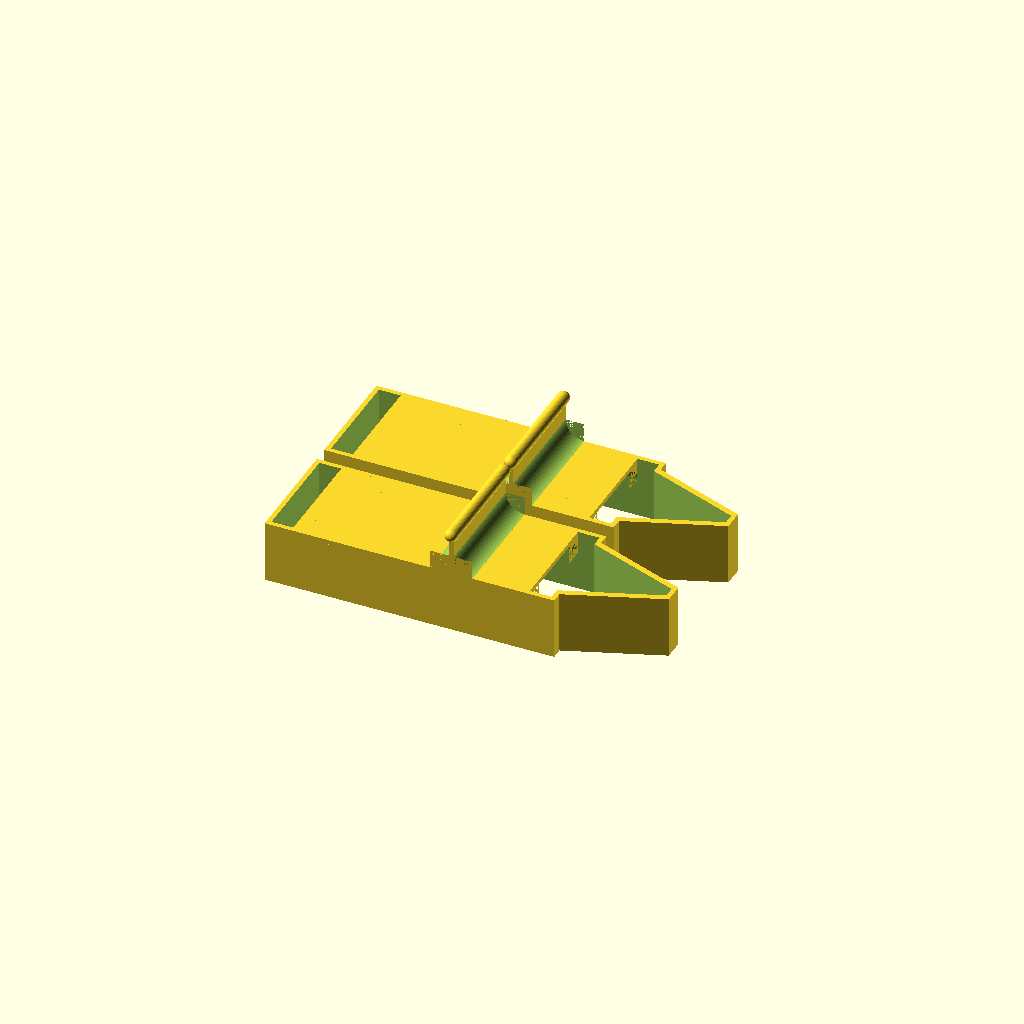
Cell 1 — every parameter at its default value.
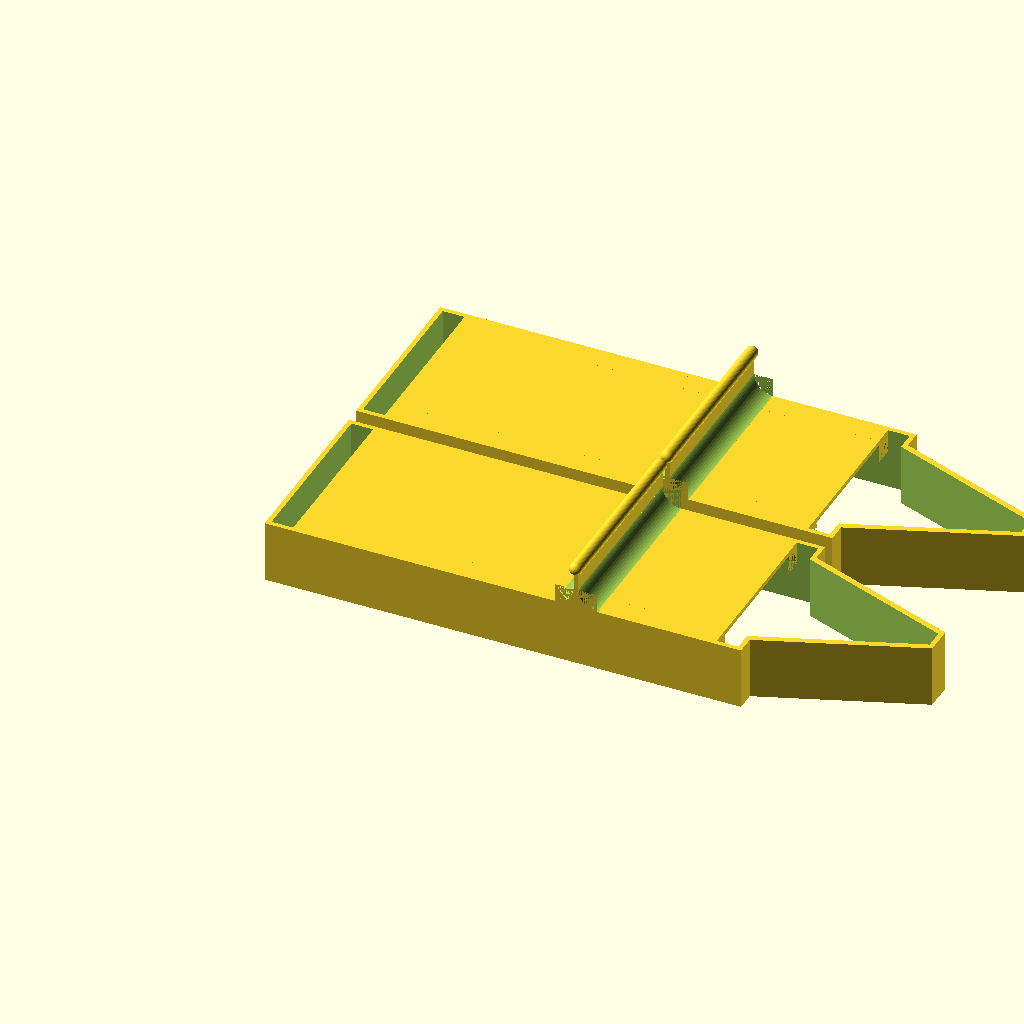
Cell 2: the same model with base_length = 200.
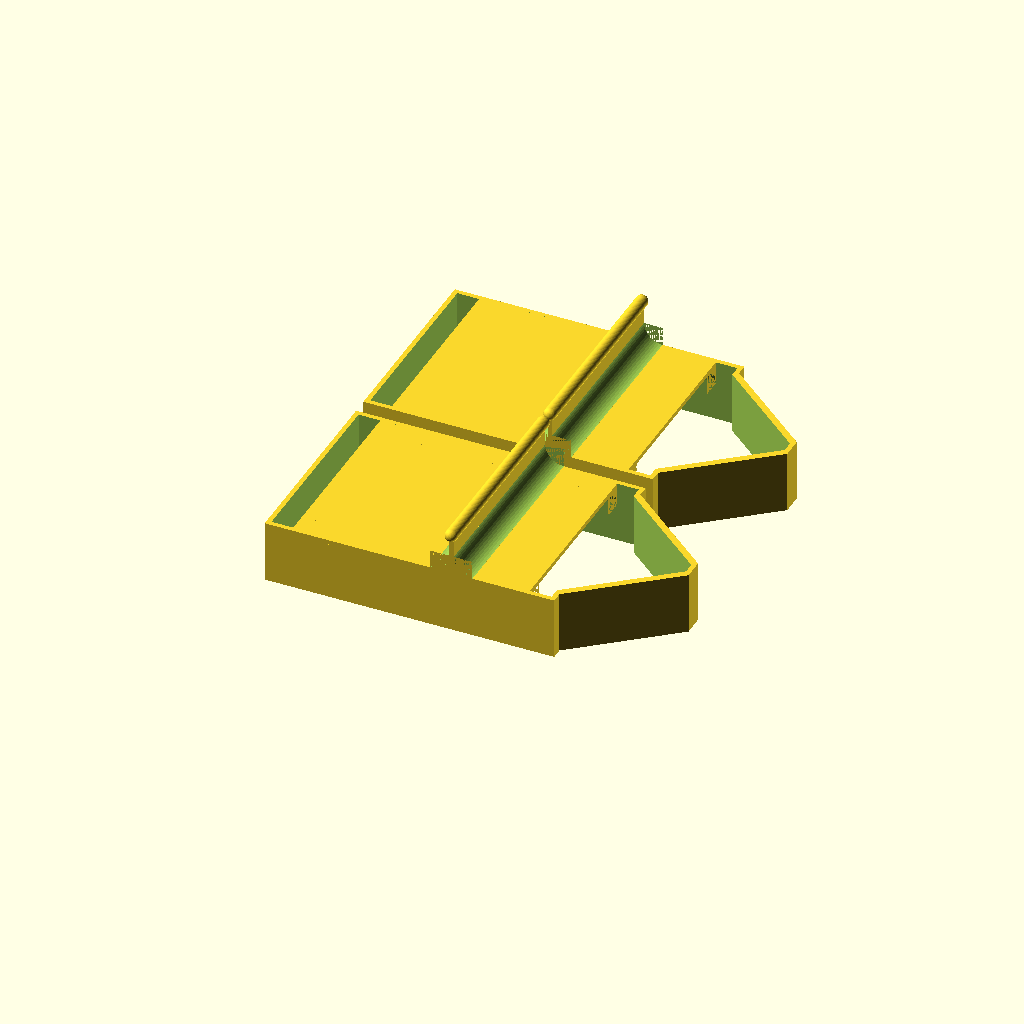
Cell 3: the same model with base_width_factor = 0.5.
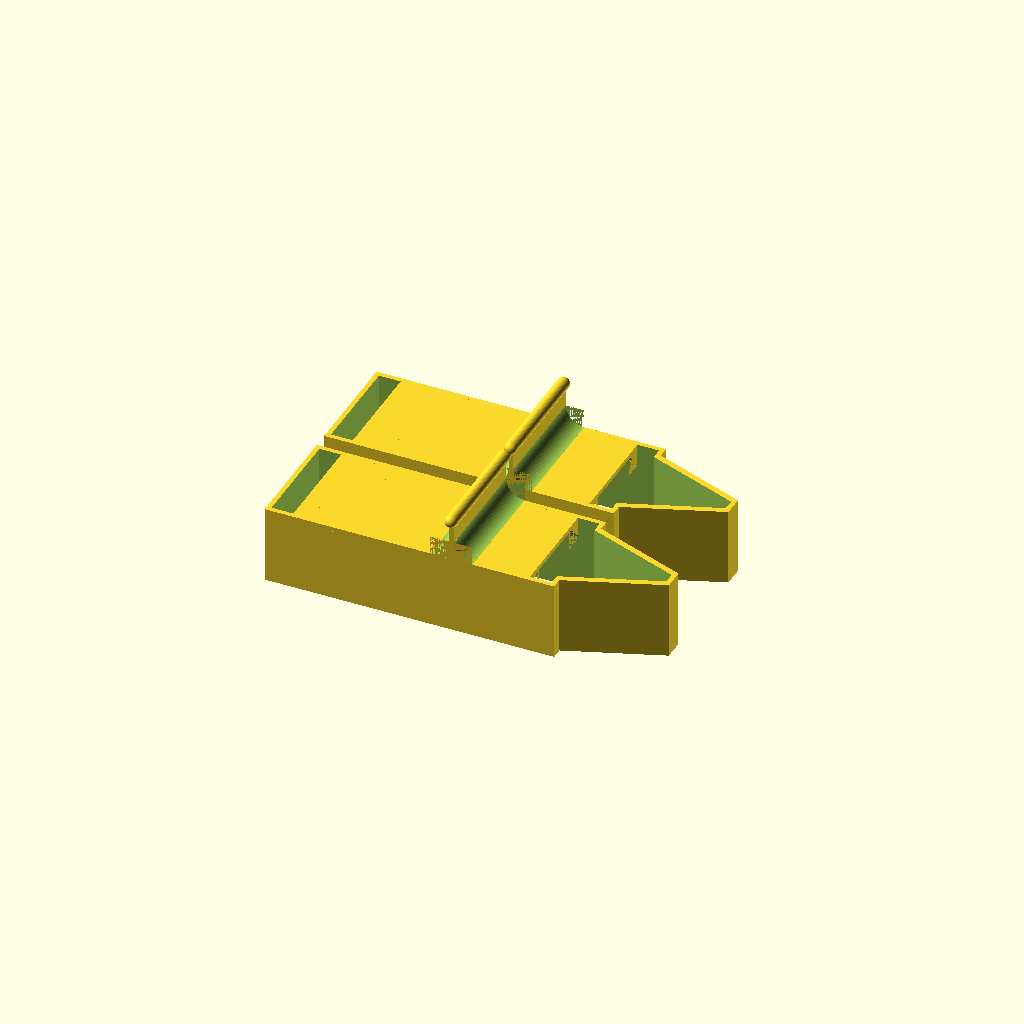
Cell 4: the same model with base_height = 25.
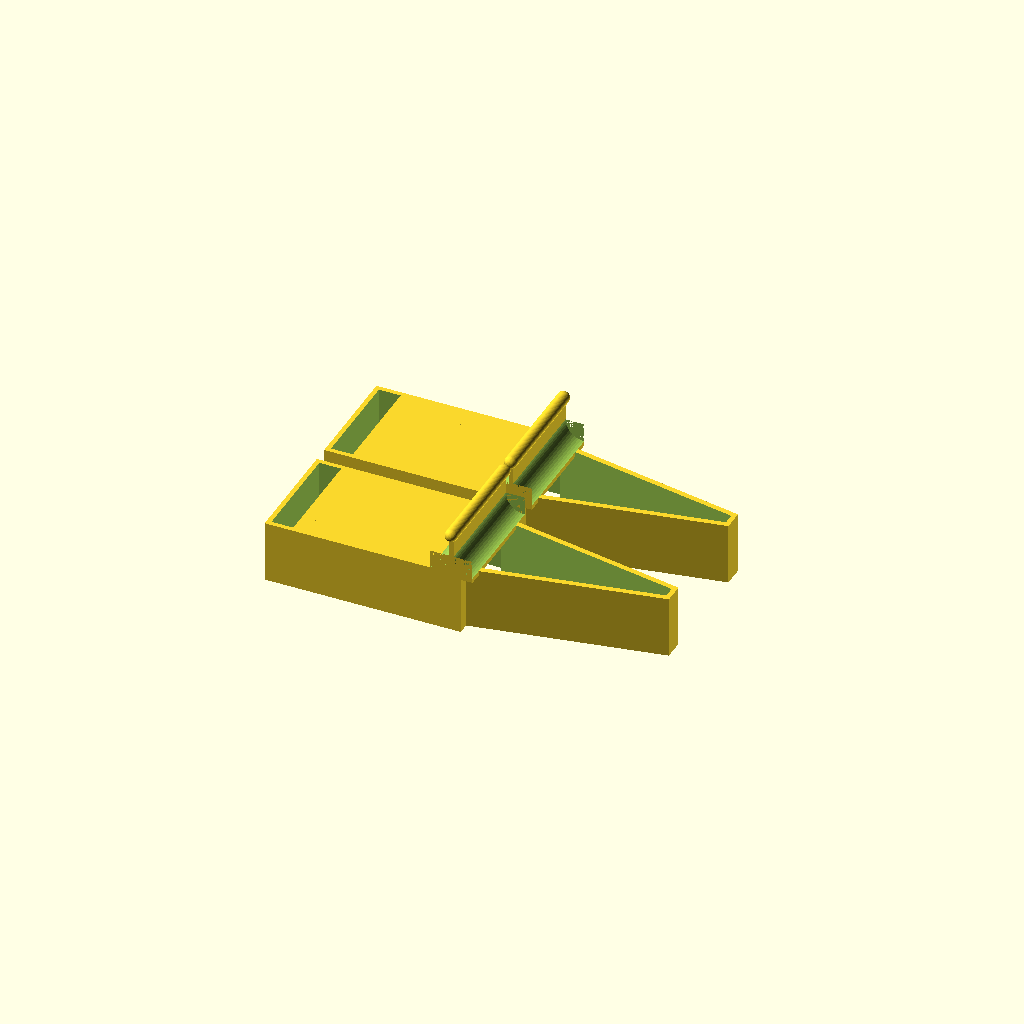
Cell 5 — tip_length_factor set to 0.5, the other parameters unchanged.
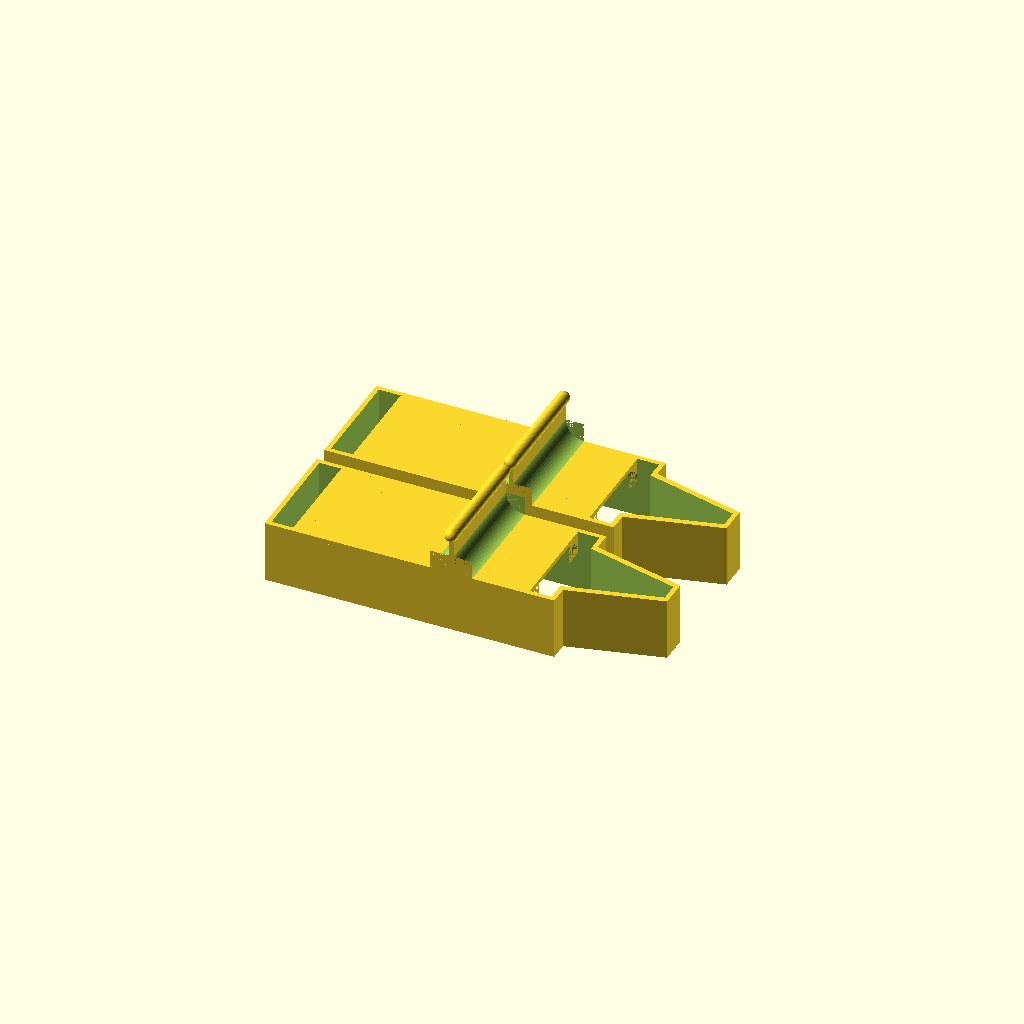
Cell 6: tip_width_factor = 0.05 (everything else at default).
All cells are drawn from one camera (rotation 55°, 0°, 25°, orthographic, colour scheme Cornfield), so only the parameter changes between them.
OpenSCAD source file inputs/thingiverse/files/thing-2275103/files/crayons.scad:
/* [Basic Settings] */

// This is the length of the the crayon.
base_length = 120; // [100:5:200]

// This will duplicate multiple models for printing more than one at a time.
quantity_to_print = 2; // [1, 2, 3, 4]

/* [Technical  Settings] */

// This number is multiplied by the Base Length to determine the width of the crayon.  I did this so you can change the length and the crayon will remain proportional.
base_width_factor = 0.275; // [0.1:0.005:0.5]

// This number is multiplied by the Base Length to determine the height of the cookie cutter base.
base_height = 20; // [15:25]

// This number is multiplied by the Base Length to determine the lengh of the crayon tip.  I did this so you can change the length and the crayon will remain proportional.
tip_length_factor = 0.25; // [0.1:0.05:0.5]

// This determines the size of the flat parts of the tip, including the very end and inset of the crayon tip.
tip_width_factor = 0.03; // [0.01:0.005:0.05]

// This is how thick the walls of the print will be.
wall_thickness = 1.5; // [1:0.25:2]

// This is the height of the handle on top of the cookie cutter.
handle_height = 15; // [1:20]

// The buttresses are the curver parts at the base of the handle and underneath the top platform of the cookie cutter.  They supply additional strength so the sides don't snap under pressure.
buttress_radius = 6; // [1:10]

// This will determine the radius of the rounded top of the handle.  I added this for comfort while pressing down.
handle_radius = 2; // [1:0.5:5]

// This is how far in from the edges the top platform will come.  Reminiscent of the paper label that generally wraps a crayon. 
paper_padding = 7; // [5:0.5:10]

// Calcuated Values
width = base_width_factor*base_length;
tip_length = tip_length_factor*base_length;
tip_width = base_length*tip_width_factor;
length = base_length-tip_length;
offset = base_length*0.1;
outer_tip = [
  [0, tip_width],
  [(wall_thickness*2), tip_width],
  [tip_length+(wall_thickness*2),(width/2)-(tip_width/2)],
  [tip_length+(wall_thickness*2),(width/2)+(tip_width/2)+(wall_thickness*2)],
  [(wall_thickness*2), width+(wall_thickness*2)-tip_width],
  [0, width+(wall_thickness*2)-tip_width],
  [0, tip_width]
];
inner_tip = [
  [0, tip_width+wall_thickness],
  [(wall_thickness*2), tip_width+wall_thickness],
  [tip_length+(wall_thickness*2),(width/2)-(tip_width/2)+wall_thickness],
  [tip_length+(wall_thickness*2),(width/2)+(tip_width/2)+wall_thickness],
  [(wall_thickness*2), width+wall_thickness-tip_width],
  [0, width+wall_thickness-tip_width],
  [0, tip_width+wall_thickness]
];
top_z = base_height-wall_thickness;
top_translation = [wall_thickness+paper_padding,0,top_z];
handle_translation = [base_length/2-wall_thickness/2, 0, top_z];
offset = width+(wall_thickness*2)+5;

module base(origin)
  difference () {
    union () {
      cube([length+(wall_thickness*2),width+(wall_thickness*2),base_height]);
      translate([length, 0, 0])
        linear_extrude(height=base_height)
          polygon(outer_tip);
    }
    translate([wall_thickness, wall_thickness, -1])
      cube([length,width,base_height+2]);
    translate([length-wall_thickness, 0, -1])
      linear_extrude(height=base_height+2)
        polygon(inner_tip);
  }

module handle(top_width)
  union () {
    translate(top_translation)
      cube([length-paper_padding*2, top_width, wall_thickness]);
    translate(handle_translation)
      cube([wall_thickness, top_width, handle_height]);
    difference () {
      translate([top_translation[0],0,top_z-buttress_radius])
        cube([length-paper_padding*2,wall_thickness+buttress_radius,wall_thickness+buttress_radius]);
      translate([top_translation[0],wall_thickness+buttress_radius,top_z-buttress_radius])
        rotate([0,90,0])
          cylinder(r=buttress_radius, h=length-paper_padding*2, $fn=50);
    }
    difference () {
      translate([top_translation[0],top_width-wall_thickness-buttress_radius,top_z-buttress_radius])
        cube([length-paper_padding*2,wall_thickness+buttress_radius,wall_thickness+buttress_radius]);
      translate([top_translation[0],top_width-wall_thickness-buttress_radius,top_z-buttress_radius])
        rotate([0,90,0])
          cylinder(r=buttress_radius, h=length-paper_padding*2, $fn=50);
    }
    difference () {
      translate([base_length/2-wall_thickness/2-buttress_radius,0,top_z])
        cube([buttress_radius*2+wall_thickness,top_width,wall_thickness+buttress_radius]);
      translate([base_length/2-wall_thickness/2-buttress_radius,0,top_z+wall_thickness+buttress_radius])
        rotate([270,0,0])
          cylinder(r=buttress_radius, h=top_width, $fn=50);
      translate([base_length/2+wall_thickness/2+buttress_radius,0,top_z+wall_thickness+buttress_radius])
        rotate([270,0,0])
          cylinder(r=buttress_radius, h=top_width, $fn=50);
    }
    hull() {
      translate([handle_translation[0]+wall_thickness/2, handle_translation[1], handle_translation[2]+handle_height])
        sphere(handle_radius, $fn=50); 
      translate([handle_translation[0]+wall_thickness/2, handle_translation[1]+top_width, handle_translation[2]+handle_height])
        sphere(handle_radius, $fn=50); 
    }
  }

module single(origin)
  translate(origin)
    union () {
      base(origin);
      handle(width+wall_thickness*2);
    }

for(i=[0:quantity_to_print-1])
  single([0,i*offset,0]);
Customizer parameters (derived from the source; name, type, default, range or options):
base_length: number, default 120, range 100 to 200, step 5
quantity_to_print: number, default 2, options 1, 2, 3, 4
base_width_factor: number, default 0.275, range 0.1 to 0.5, step 0.005
base_height: number, default 20, range 15 to 25
tip_length_factor: number, default 0.25, range 0.1 to 0.5, step 0.05
tip_width_factor: number, default 0.03, range 0.01 to 0.05, step 0.005
wall_thickness: number, default 1.5, range 1 to 2, step 0.25
handle_height: number, default 15, range 1 to 20
buttress_radius: number, default 6, range 1 to 10
handle_radius: number, default 2, range 1 to 5, step 0.5
paper_padding: number, default 7, range 5 to 10, step 0.5
